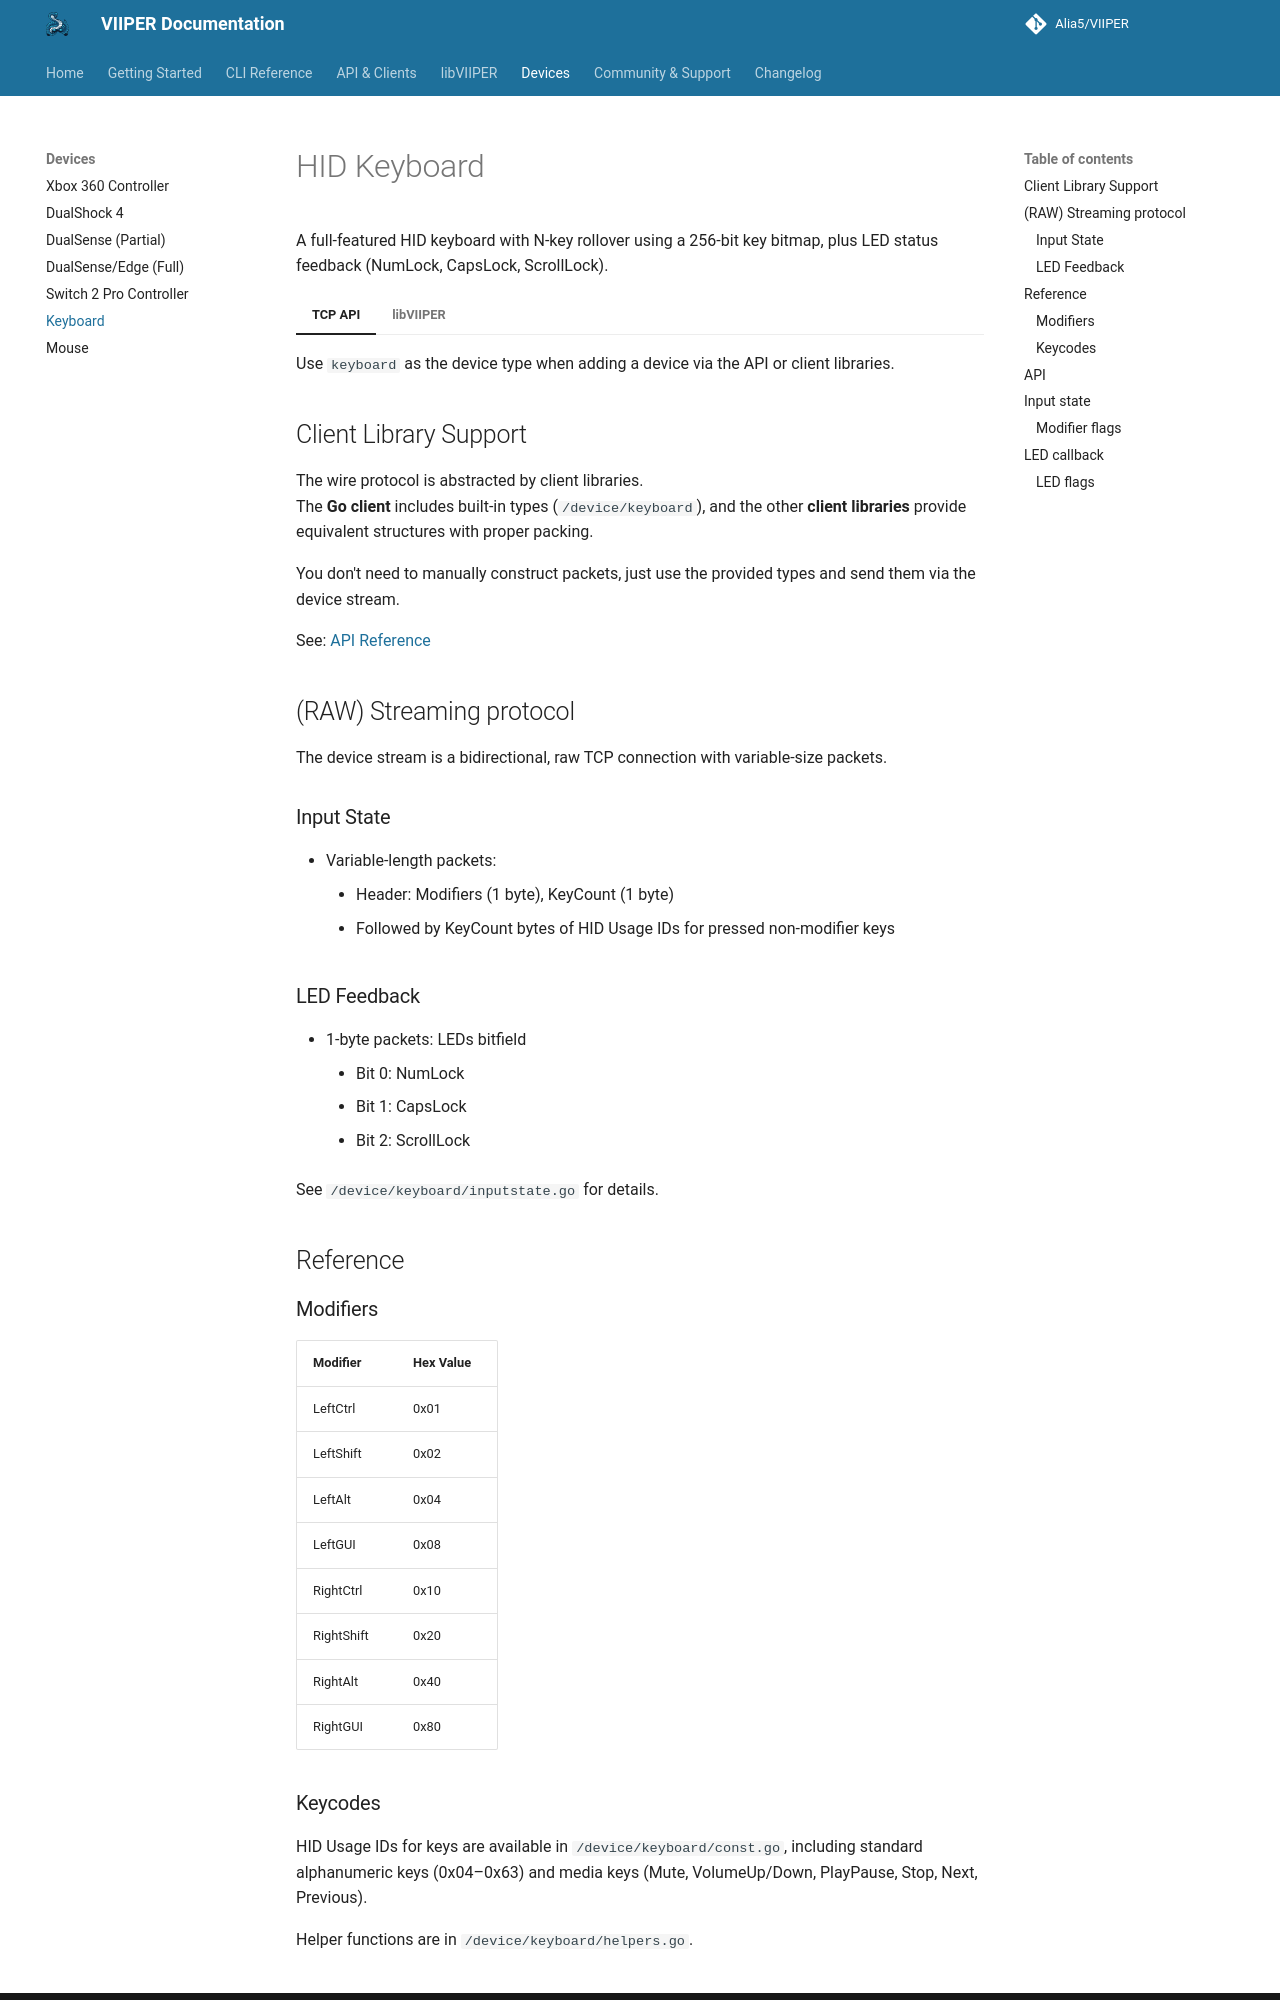

repository: Alia5/VIIPER · page: main/devices/keyboard/index.html · generator: mkdocs

# HID Keyboard

A full-featured HID keyboard with N-key rollover using a 256-bit key bitmap,
plus LED status feedback (NumLock, CapsLock, ScrollLock).

=== "TCP API"

    Use `keyboard` as the device type when adding a device via the API or client libraries.

    ## Client Library Support

    The wire protocol is abstracted by client libraries.  
    The **Go client** includes built-in types (`/device/keyboard`),
    and the other **client libraries** provide equivalent structures
    with proper packing.

    You don't need to manually construct packets, just use the provided types
    and send them via the device stream.

    See: [API Reference](../api/overview.md)

    ## (RAW) Streaming protocol

    The device stream is a bidirectional, raw TCP connection with variable-size packets.

    ### Input State

    - Variable-length packets:
        - Header: Modifiers (1 byte), KeyCount (1 byte)
        - Followed by KeyCount bytes of HID Usage IDs for pressed non-modifier keys

    ### LED Feedback

    - 1-byte packets: LEDs bitfield
        - Bit 0: NumLock
        - Bit 1: CapsLock
        - Bit 2: ScrollLock

    See `/device/keyboard/inputstate.go` for details.

    ## Reference

    ### Modifiers

    | Modifier | Hex Value |
    | -------- | ----------- |
    | LeftCtrl | 0x01 |
    | LeftShift | 0x02 |
    | LeftAlt | 0x04 |
    | LeftGUI | 0x08 |
    | RightCtrl | 0x10 |
    | RightShift | 0x20 |
    | RightAlt | 0x40 |
    | RightGUI | 0x80 |

    ### Keycodes

    HID Usage IDs for keys are available in `/device/keyboard/const.go`,
    including standard alphanumeric keys (0x04–0x63)
    and media keys (Mute, VolumeUp/Down, PlayPause, Stop, Next, Previous).

    Helper functions are in `/device/keyboard/helpers.go`.

=== "libVIIPER"

    ## API

    | Function | Description |
    | --- | --- |
    | `CreateKeyboard(serverHandle, &handle, busID, autoAttach, vid, pid)` | Create a virtual HID keyboard |
    | `SetKeyboardDeviceState(handle, state)` | Push an input state to the device |
    | `SetKeyboardLEDCallback(handle, cb)` | Register a callback for LED state changes |
    | `RemoveKeyboard(handle)` | Remove the device |

    ## Input state

    ```c
    typedef struct {
        uint8_t Modifiers;
        uint8_t KeyBitmap[32]; /* 256-bit bitmap, one bit per HID key code */
    } KeyboardDeviceState;
    ```

    ### Modifier flags

    | Constant | Value | Key |
    | --- | --- | --- |
    | `KB_MOD_LEFT_CTRL` | `0x01` | Left Control |
    | `KB_MOD_LEFT_SHIFT` | `0x02` | Left Shift |
    | `KB_MOD_LEFT_ALT` | `0x04` | Left Alt |
    | `KB_MOD_LEFT_GUI` | `0x08` | Left GUI (Win/Cmd) |
    | `KB_MOD_RIGHT_CTRL` | `0x10` | Right Control |
    | `KB_MOD_RIGHT_SHIFT` | `0x20` | Right Shift |
    | `KB_MOD_RIGHT_ALT` | `0x40` | Right Alt |
    | `KB_MOD_RIGHT_GUI` | `0x80` | Right GUI (Win/Cmd) |

    Key codes in `KeyBitmap` follow the [USB HID Usage Tables](https://usb.org/sites/default/files/hut1_5.pdf) (page 83, Keyboard/Keypad page).

    ## LED callback

    Called when the host changes keyboard LED state.

    ```c
    typedef void (*KeyboardLEDCallback)(KeyboardDeviceHandle handle, uint8_t leds);
    ```

    ### LED flags

    | Constant | Value |
    | --- | --- |
    | `KB_LED_NUM_LOCK` | `0x01` |
    | `KB_LED_CAPS_LOCK` | `0x02` |
    | `KB_LED_SCROLL_LOCK` | `0x04` |
    | `KB_LED_COMPOSE` | `0x08` |
    | `KB_LED_KANA` | `0x10` |
